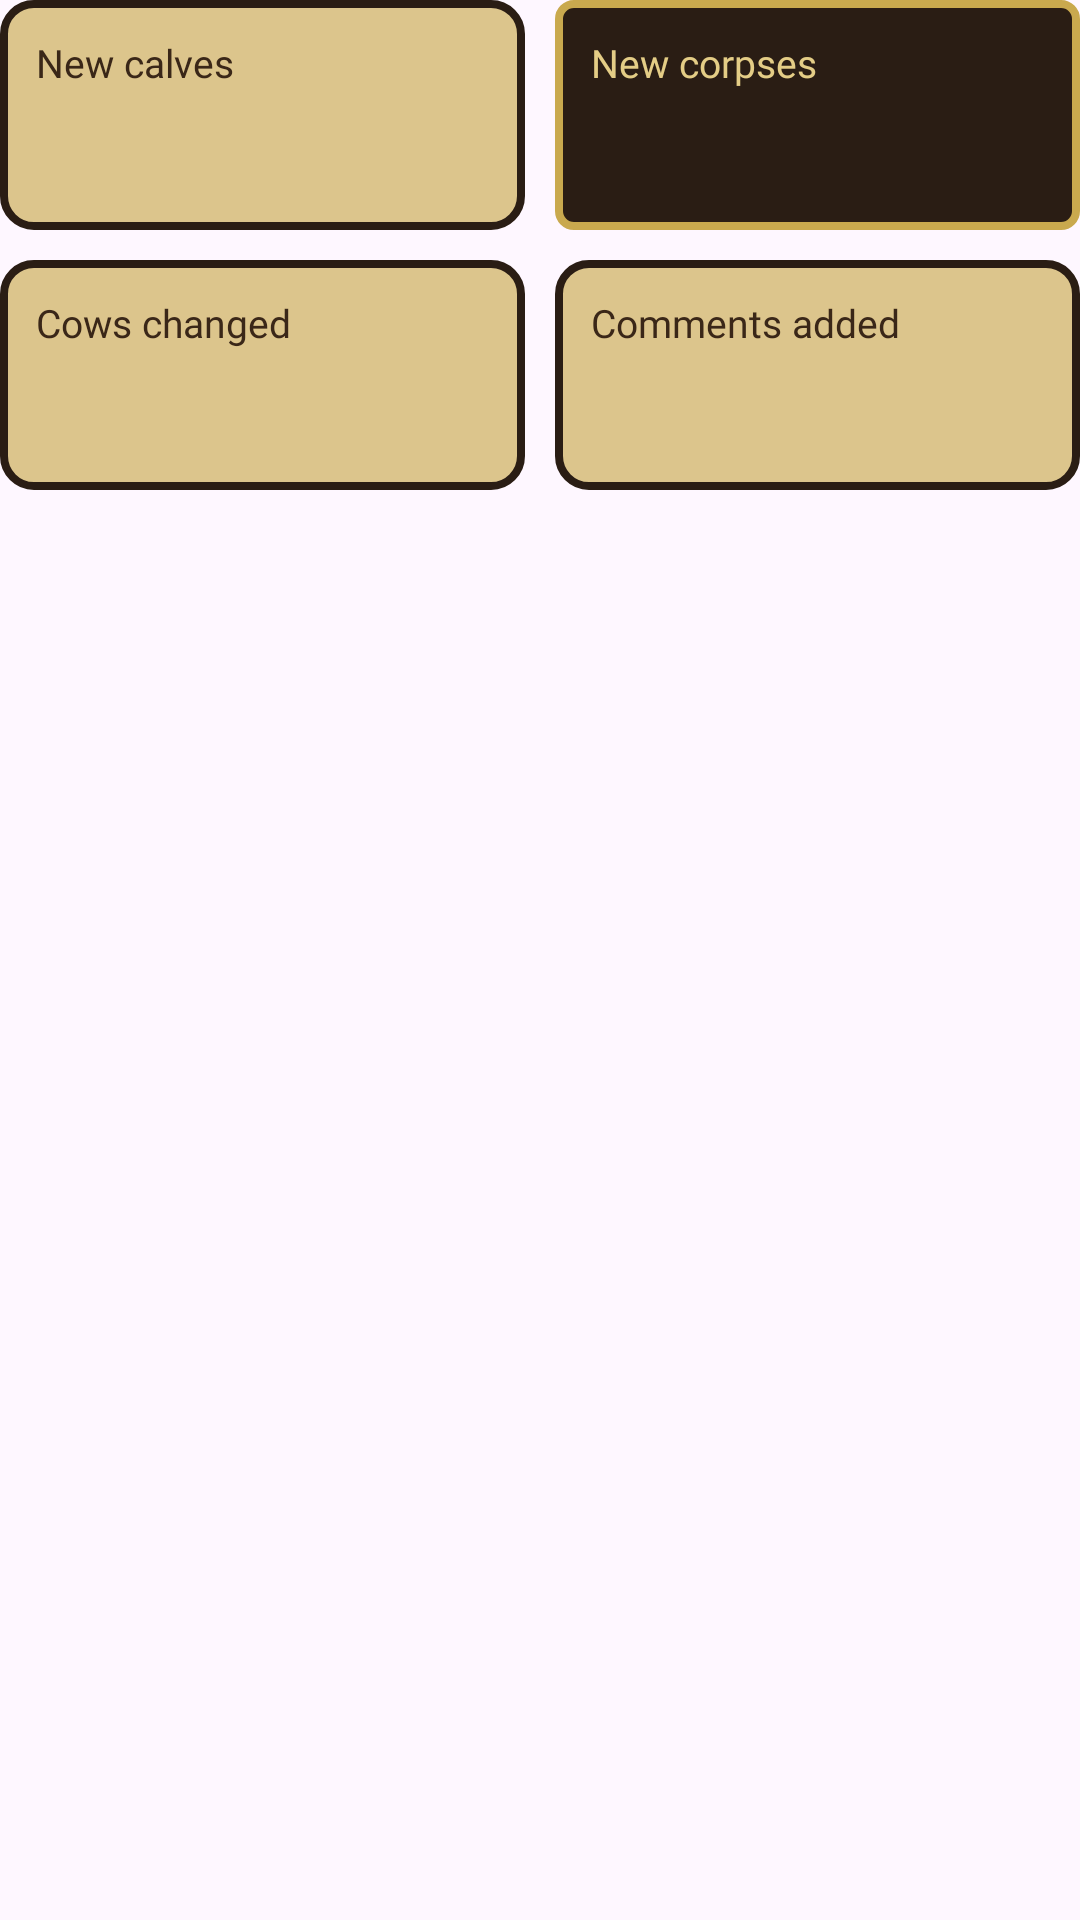

This screen was rendered from an Android layout file. Write that file and the resources it references.
<!-- AndroidManifest.xml: application theme Theme.CowboyFriend -->
<!-- res/layout/view_summary_tiles.xml -->
<?xml version="1.0" encoding="utf-8"?>
<LinearLayout xmlns:android="http://schemas.android.com/apk/res/android"
    android:layout_width="match_parent"
    android:layout_height="wrap_content"
    android:baselineAligned="false"
    android:orientation="vertical">

    <LinearLayout
        android:layout_width="match_parent"
        android:layout_height="wrap_content"
        android:orientation="horizontal">

        <LinearLayout
            android:layout_width="0dp"
            android:layout_height="wrap_content"
            android:layout_weight="1"
            android:background="@drawable/shape_ww_dialog_row_bg"
            android:orientation="vertical"
            android:padding="12dp">

            <TextView
                android:layout_width="wrap_content"
                android:layout_height="wrap_content"
                android:fontFamily="@font/heebo_medium"
                android:text="@string/summary_new_calves"
                android:textColor="@color/ww_ink"
                android:textSize="13sp" />

            <TextView
                android:id="@+id/tvTileCalves"
                android:layout_width="wrap_content"
                android:layout_height="wrap_content"
                android:fontFamily="@font/heebo_extrabold"
                android:textColor="@color/ww_ink"
                android:textSize="26sp" />
        </LinearLayout>

        <LinearLayout
            android:layout_width="0dp"
            android:layout_height="wrap_content"
            android:layout_marginStart="10dp"
            android:layout_weight="1"
            android:background="@drawable/shape_ww_chip_dead_bg"
            android:orientation="vertical"
            android:padding="12dp">

            <TextView
                android:layout_width="wrap_content"
                android:layout_height="wrap_content"
                android:fontFamily="@font/heebo_medium"
                android:text="@string/summary_new_corpses"
                android:textColor="@color/ww_brass_light"
                android:textSize="13sp" />

            <TextView
                android:id="@+id/tvTileCorpses"
                android:layout_width="wrap_content"
                android:layout_height="wrap_content"
                android:fontFamily="@font/heebo_extrabold"
                android:textColor="@color/ww_brass_light"
                android:textSize="26sp" />
        </LinearLayout>
    </LinearLayout>

    <LinearLayout
        android:layout_width="match_parent"
        android:layout_height="wrap_content"
        android:layout_marginTop="10dp"
        android:orientation="horizontal">

        <LinearLayout
            android:layout_width="0dp"
            android:layout_height="wrap_content"
            android:layout_weight="1"
            android:background="@drawable/shape_ww_dialog_row_bg"
            android:orientation="vertical"
            android:padding="12dp">

            <TextView
                android:layout_width="wrap_content"
                android:layout_height="wrap_content"
                android:fontFamily="@font/heebo_medium"
                android:text="@string/summary_changed"
                android:textColor="@color/ww_ink"
                android:textSize="13sp" />

            <TextView
                android:id="@+id/tvTileChanged"
                android:layout_width="wrap_content"
                android:layout_height="wrap_content"
                android:fontFamily="@font/heebo_extrabold"
                android:textColor="@color/ww_ink"
                android:textSize="26sp" />
        </LinearLayout>

        <LinearLayout
            android:layout_width="0dp"
            android:layout_height="wrap_content"
            android:layout_marginStart="10dp"
            android:layout_weight="1"
            android:background="@drawable/shape_ww_dialog_row_bg"
            android:orientation="vertical"
            android:padding="12dp">

            <TextView
                android:layout_width="wrap_content"
                android:layout_height="wrap_content"
                android:fontFamily="@font/heebo_medium"
                android:text="@string/summary_comments"
                android:textColor="@color/ww_ink"
                android:textSize="13sp" />

            <TextView
                android:id="@+id/tvTileComments"
                android:layout_width="wrap_content"
                android:layout_height="wrap_content"
                android:fontFamily="@font/heebo_extrabold"
                android:textColor="@color/ww_ink"
                android:textSize="26sp" />
        </LinearLayout>
    </LinearLayout>
</LinearLayout>
<!-- resources referenced by this layout -->
<resources>
  <color name="ww_brass_light">#E4CD86</color>
  <color name="ww_ink">#3A2718</color>
  <!-- drawable shape_ww_chip_dead_bg (drawable) -->
  <?xml version="1.0" encoding="utf-8"?>
  <shape xmlns:android="http://schemas.android.com/apk/res/android"
      android:shape="rectangle">
      <solid android:color="@color/ww_iron" />
      <corners android:radius="5dp" />
      <stroke
          android:width="2.5dp"
          android:color="@color/ww_brass" />
  </shape>
  <!-- drawable shape_ww_dialog_row_bg (drawable) -->
  <?xml version="1.0" encoding="utf-8"?>
  <shape xmlns:android="http://schemas.android.com/apk/res/android"
      android:shape="rectangle">
      <solid android:color="@color/ww_parchment_3" />
      <corners android:radius="10dp" />
      <stroke
          android:width="2.5dp"
          android:color="@color/ww_iron" />
  </shape>
  <string name="summary_changed">Cows changed</string>
  <string name="summary_comments">Comments added</string>
  <string name="summary_new_calves">New calves</string>
  <string name="summary_new_corpses">New corpses</string>
  <style name="Theme.CowboyFriend" parent="Base.Theme.CowboyFriend" />
  <color name="ww_iron">#2A1D14</color>
  <color name="ww_brass">#C9A94E</color>
  <color name="ww_parchment_3">#DCC58C</color>
  <style name="Base.Theme.CowboyFriend" parent="Theme.Material3.DayNight.NoActionBar">
          
          
      </style>
</resources>
